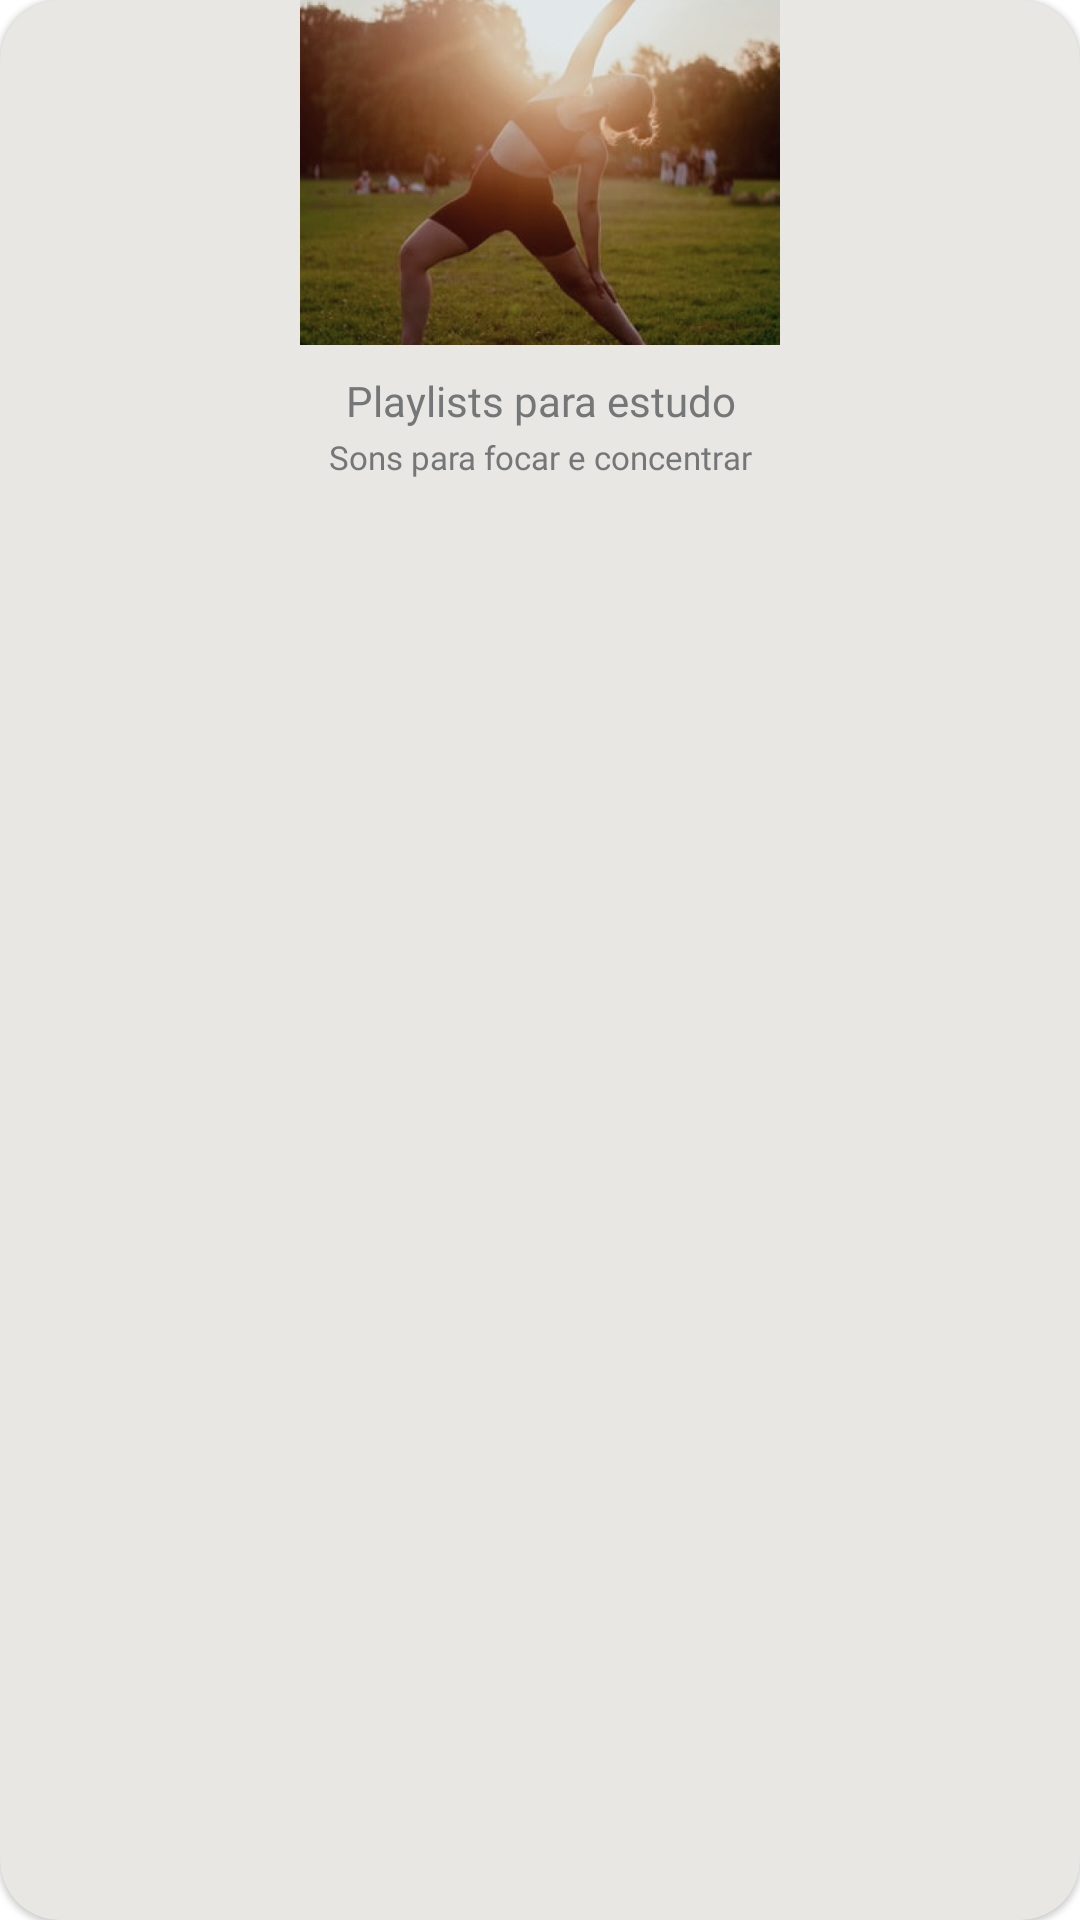

This screen was rendered from an Android layout file. Write that file and the resources it references.
<!-- AndroidManifest.xml: application theme Theme.TremQueVoaApp -->
<!-- res/layout/wellness_item_adapter.xml -->
<?xml version="1.0" encoding="utf-8"?>
<com.google.android.material.card.MaterialCardView xmlns:android="http://schemas.android.com/apk/res/android"
    xmlns:app="http://schemas.android.com/apk/res-auto"
    xmlns:tools="http://schemas.android.com/tools"
    android:id="@+id/cardViewEvents"
    android:layout_width="160dp"
    android:layout_height="168dp"
    android:layout_marginEnd="8dp"
    android:backgroundTint="@color/bg_card_event"
    android:clickable="true"
    android:focusable="true"
    android:longClickable="false"
    app:cardCornerRadius="20dp"
    app:layout_constraintStart_toStartOf="parent">

    <androidx.constraintlayout.widget.ConstraintLayout
        android:layout_width="match_parent"
        android:layout_height="match_parent">

        <androidx.appcompat.widget.AppCompatImageView
            android:id="@+id/imageCard"
            android:layout_width="160dp"
            android:layout_height="115dp"
            android:scaleType="centerCrop"
            android:src="@drawable/image_yoga"
            app:layout_constraintEnd_toEndOf="parent"
            app:layout_constraintStart_toStartOf="parent"
            app:layout_constraintTop_toTopOf="parent" />

        <androidx.appcompat.widget.AppCompatTextView
            android:id="@+id/textViewTitle"
            style="@style/Base.Widget.AppCompat.TextView.App_Body_14_Bold"
            android:layout_width="match_parent"
            android:layout_height="wrap_content"
            android:layout_marginTop="9dp"
            android:gravity="center"
            android:text="Playlists para estudo"
            app:layout_constraintEnd_toEndOf="parent"
            app:layout_constraintStart_toStartOf="parent"
            app:layout_constraintTop_toBottomOf="@+id/imageCard" />

        <androidx.appcompat.widget.AppCompatTextView
            android:id="@+id/textViewSubTitle"
            android:layout_width="match_parent"
            style="@style/Base.Widget.AppCompat.TextView.App_Body_11_Regular"
            android:layout_height="wrap_content"
            android:layout_marginTop="2dp"
            android:gravity="center"
            android:text="Sons para focar e concentrar"
            app:layout_constraintEnd_toEndOf="parent"
            app:layout_constraintStart_toStartOf="parent"
            app:layout_constraintTop_toBottomOf="@+id/textViewTitle" />


    </androidx.constraintlayout.widget.ConstraintLayout>


</com.google.android.material.card.MaterialCardView>
<!-- resources referenced by this layout -->
<resources>
  <color name="bg_card_event">#E8E7E3</color>
  <!-- drawable image_yoga: png bitmap (drawable, 432479 bytes) -->
  <style name="Base.Widget.AppCompat.TextView.App_Body_11_Regular">
          <item name="android:fontFamily">@font/source_sans_pro_regular</item>
          <item name="android:textColor">@color/neutral_dark</item>
          <item name="android:textSize">11sp</item>
          <item name="lineHeight">22dp</item>
      </style>
  <style name="Base.Widget.AppCompat.TextView.App_Body_14_Bold">
          <item name="android:fontFamily">@font/source_sans_pro_bold</item>
          <item name="android:textColor">@color/neutral_dark</item>
          <item name="android:textSize">14sp</item>
          <item name="lineHeight">22dp</item>
      </style>
  <style name="Theme.TremQueVoaApp" parent="Theme.MaterialComponents.Light.NoActionBar">
          
          <item name="colorPrimary">@color/primary_darker</item>
          <item name="colorPrimaryVariant">@color/purple_700</item>
          <item name="colorOnPrimary">@color/white</item>
          
          <item name="colorSecondary">@color/teal_200</item>
          <item name="colorSecondaryVariant">@color/teal_700</item>
          <item name="colorOnSecondary">@color/black</item>
          
          <item name="android:statusBarColor" tools:targetApi="l">@color/white</item>
          
      </style>
  <color name="neutral_dark">#757678</color>
  <color name="primary_darker">#1A00D0</color>
  <color name="purple_700">#FF3700B3</color>
  <color name="white">#FFFFFFFF</color>
  <color name="teal_200">#FF03DAC5</color>
  <color name="teal_700">#FF018786</color>
  <color name="black">#FF000000</color>
</resources>
